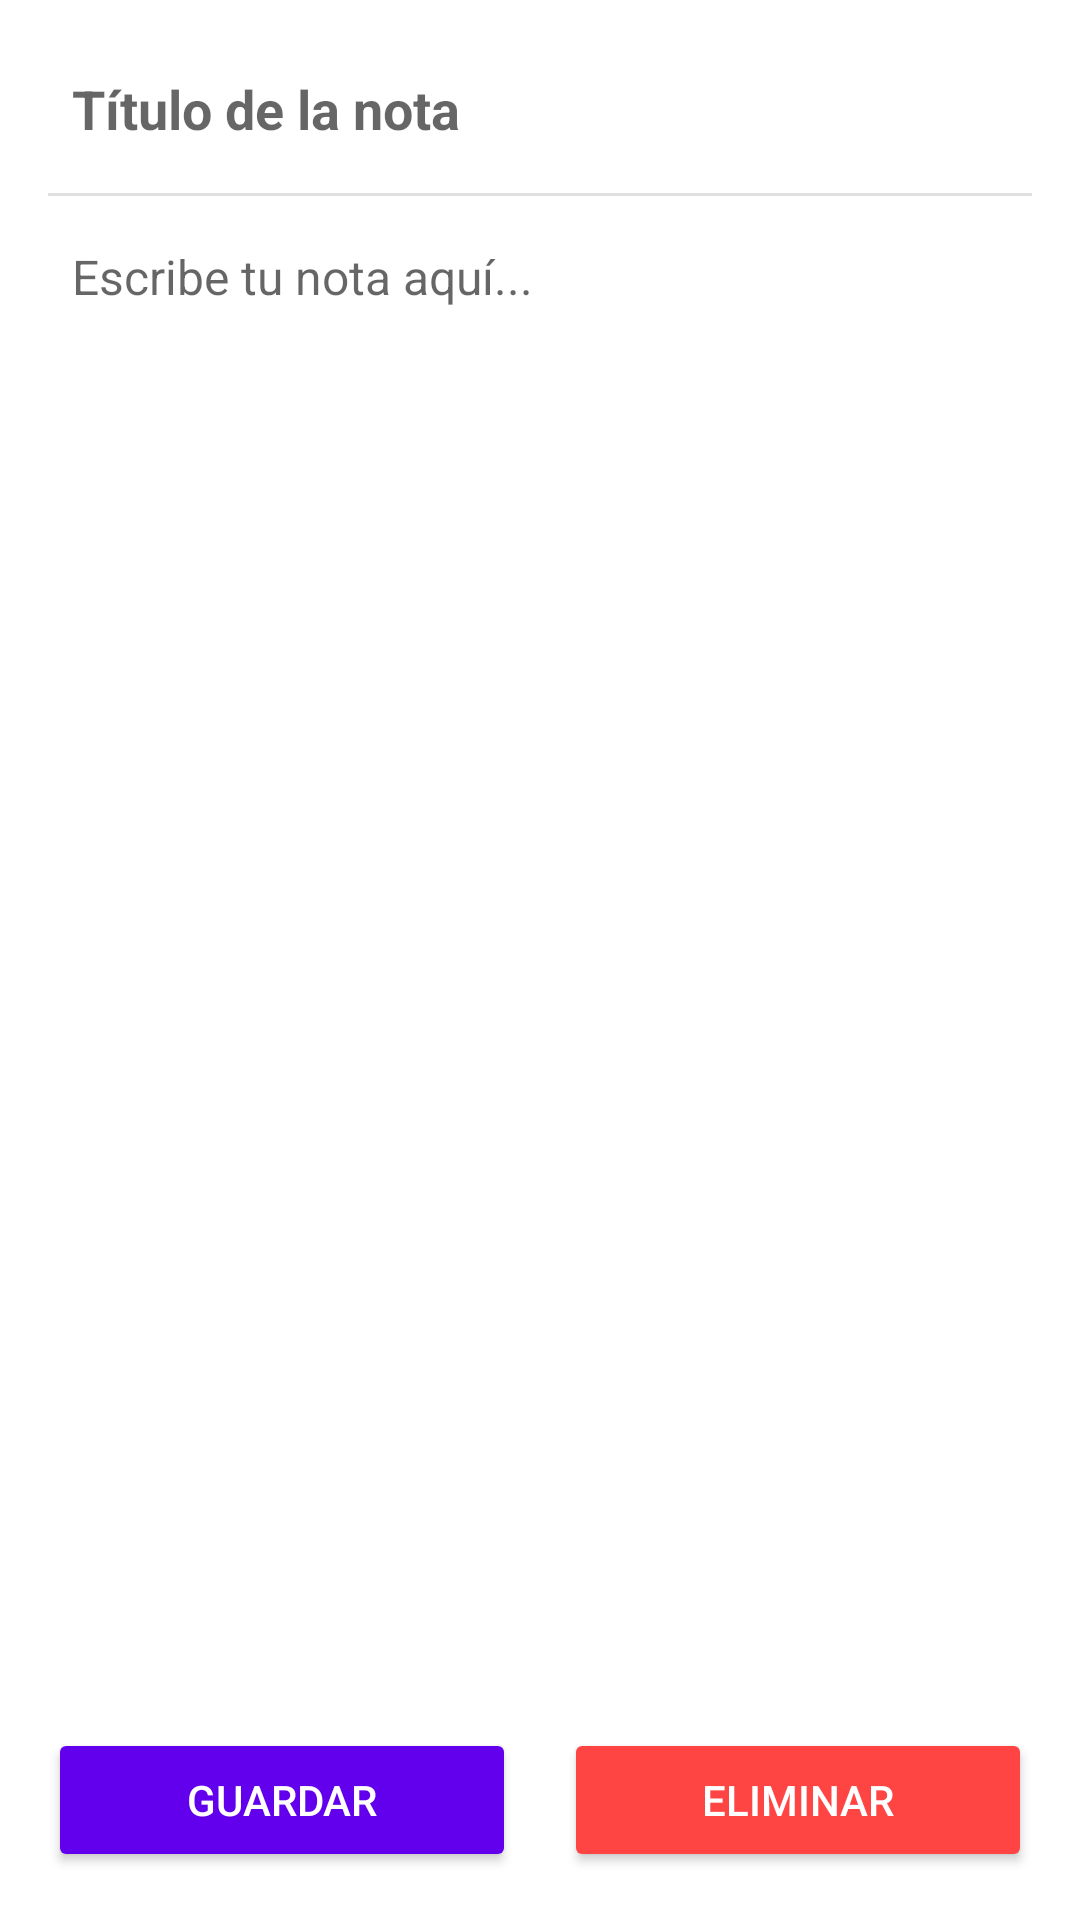

Layout XML and referenced resources for this Android screen:
<!-- AndroidManifest.xml: application theme Theme.Notasapp -->
<!-- res/layout/activity_detalle_nota.xml -->
<?xml version="1.0" encoding="utf-8"?>
<LinearLayout xmlns:android="http://schemas.android.com/apk/res/android"
    xmlns:tools="http://schemas.android.com/tools"
    android:id="@+id/layout_detalle"
    android:layout_width="match_parent"
    android:layout_height="match_parent"
    android:orientation="vertical"
    android:padding="16dp"
    tools:context=".DetalleNotaActivity">

    
    <EditText
        android:id="@+id/etTitulo"
        android:layout_width="match_parent"
        android:layout_height="wrap_content"
        android:hint="Título de la nota"
        android:textSize="18sp"
        android:textStyle="bold"
        android:background="@android:color/transparent"
        android:padding="8dp"
        android:inputType="text"
        android:maxLines="2" />

    
    <View
        android:layout_width="match_parent"
        android:layout_height="1dp"
        android:background="#E0E0E0"
        android:layout_marginTop="8dp"
        android:layout_marginBottom="8dp" />

    
    <EditText
        android:id="@+id/etContenido"
        android:layout_width="match_parent"
        android:layout_height="0dp"
        android:layout_weight="1"
        android:hint="Escribe tu nota aquí..."
        android:gravity="top"
        android:background="@android:color/transparent"
        android:padding="8dp"
        android:textSize="16sp"
        android:inputType="textMultiLine"
        android:overScrollMode="ifContentScrolls" />

    
    <LinearLayout
        android:layout_width="match_parent"
        android:layout_height="wrap_content"
        android:orientation="horizontal"
        android:layout_marginTop="16dp">

        
        <Button
            android:id="@+id/btnGuardar"
            android:layout_width="0dp"
            android:layout_height="wrap_content"
            android:layout_weight="1"
            android:text="Guardar"
            android:textColor="@android:color/white"
            android:backgroundTint="@color/purple_500"
            android:layout_marginEnd="8dp" />

        
        <Button
            android:id="@+id/btnEliminar"
            android:layout_width="0dp"
            android:layout_height="wrap_content"
            android:layout_weight="1"
            android:text="Eliminar"
            android:textColor="@android:color/white"
            android:backgroundTint="@android:color/holo_red_light"
            android:layout_marginStart="8dp" />

    </LinearLayout>

</LinearLayout>
<!-- resources referenced by this layout -->
<resources>
  <color name="purple_500">#6200EE</color>
  <style name="Theme.Notasapp" parent="Theme.MaterialComponents.DayNight.DarkActionBar">
          
          <item name="colorPrimary">@color/purple_500</item>
          <item name="colorPrimaryVariant">@color/purple_700</item>
          <item name="colorOnPrimary">@color/white</item>
          <item name="colorSecondary">@color/teal_200</item>
          <item name="colorSecondaryVariant">@color/teal_700</item>
          <item name="colorOnSecondary">@color/black</item>
  
          
          <item name="android:windowBackground">@color/white</item>
  
          
          <item name="actionBarTheme">@style/ThemeOverlay.MaterialComponents.Dark.ActionBar</item>
      </style>
  <color name="purple_700">#3700B3</color>
  <color name="white">#FFFFFF</color>
  <color name="teal_200">#03DAC5</color>
  <color name="teal_700">#018786</color>
  <color name="black">#000000</color>
</resources>
